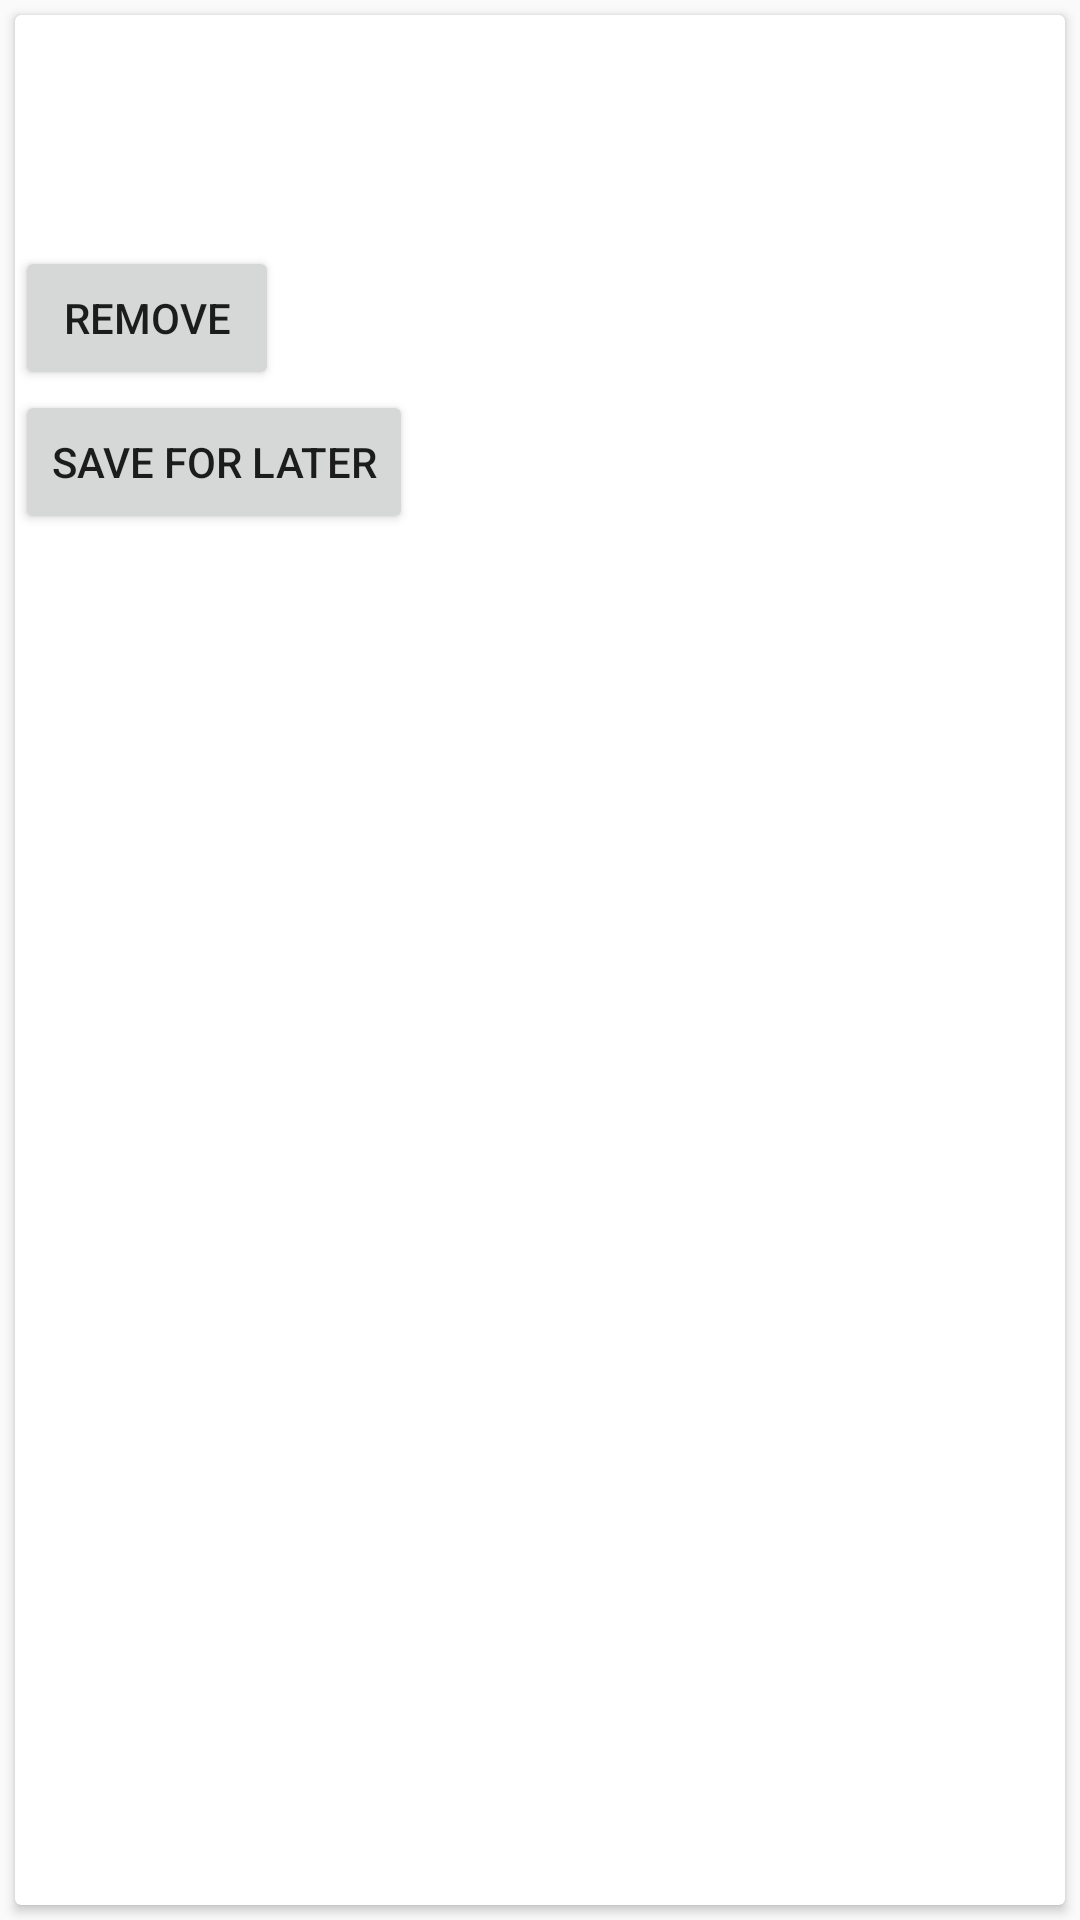

Produce the Android XML layout that renders to this screen, including the resource entries it uses.
<!-- AndroidManifest.xml: application theme AppTheme -->
<!-- res/layout/activity_canary_cart_product_recycler.xml -->
<?xml version="1.0" encoding="utf-8"?>
<LinearLayout xmlns:android="http://schemas.android.com/apk/res/android"
    xmlns:app="http://schemas.android.com/apk/res-auto"
    android:orientation="vertical"
    android:layout_width="match_parent"
    android:layout_height="wrap_content">

    <android.support.v7.widget.CardView
        android:layout_height="match_parent"
        android:layout_width="match_parent"
        android:layout_margin="5dp"
        app:cardBackgroundColor="@android:color/white"
        app:cardCornerRadius="2dp"
        app:cardElevation="2dp">

        <LinearLayout
            android:layout_width="match_parent"
            android:layout_height="wrap_content"
            android:orientation="vertical">
            <ImageView
                android:layout_width="wrap_content"
                android:layout_height="20dp"
                android:id="@+id/imageProduct"
                android:scaleType="centerInside" />

            <TextView
                android:layout_width="match_parent"
                android:layout_height="wrap_content"
                android:id="@+id/txtProductName" />
            <TextView
                android:layout_width="match_parent"
                android:layout_height="wrap_content"
                android:id="@+id/txtProductNumber" />

            <TextView
                android:layout_width="match_parent"
                android:layout_height="wrap_content"
                android:id="@+id/txtProductPrice"/>
            <Button
                android:layout_width="wrap_content"
                android:layout_height="wrap_content"
                android:text="Remove"
                android:id="@+id/btnRemove"/>
            <Button
                android:layout_width="wrap_content"
                android:layout_height="wrap_content"
                android:text="Save for later"
                android:id="@+id/btnSaveForLater"/>

        </LinearLayout>
    </android.support.v7.widget.CardView>

</LinearLayout>
<!-- resources referenced by this layout -->
<resources>
  <style name="AppTheme" parent="Theme.AppCompat.Light.DarkActionBar">
          
          <item name="colorPrimary">@color/colorPrimary</item>
          <item name="colorPrimaryDark">@color/colorPrimaryDark</item>
          <item name="colorAccent">@color/colorAccent</item>
      </style>
  <!-- not gathered from this repository: default colours our renderer supplied (Android Studio template values) -->
  <color name="colorPrimary">#FF6200EE</color>
  <color name="colorPrimaryDark">#FF3700B3</color>
  <color name="colorAccent">#FF03DAC5</color>
</resources>
